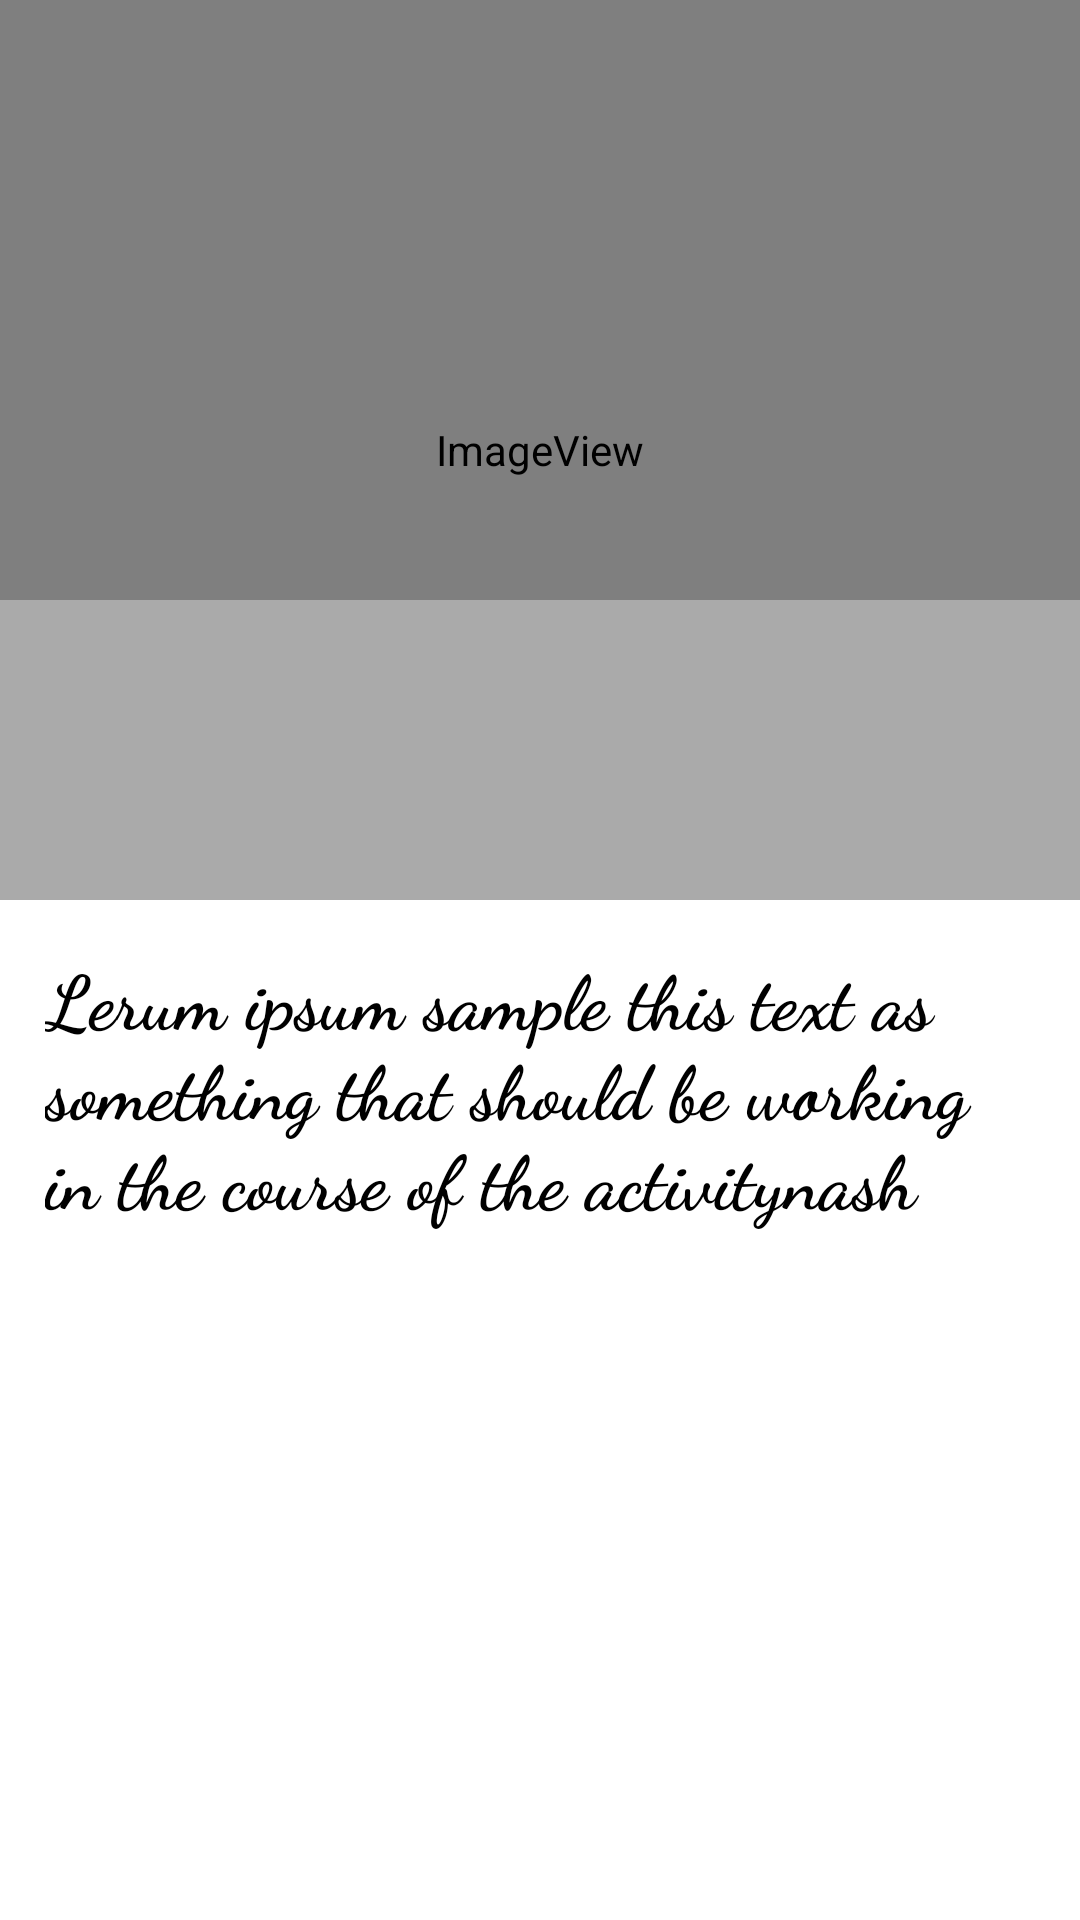

The Android layout XML behind this screen, and the referenced resources:
<!-- AndroidManifest.xml: application theme Theme.MockRoutiq -->
<!-- res/layout/fragment_route_details.xml -->
<?xml version="1.0" encoding="utf-8"?>
<androidx.coordinatorlayout.widget.CoordinatorLayout xmlns:android="http://schemas.android.com/apk/res/android"
    xmlns:app="http://schemas.android.com/apk/res-auto"
    xmlns:tools="http://schemas.android.com/tools"
    android:layout_width="match_parent"
    android:layout_height="match_parent"
    android:fitsSystemWindows="true">
    <com.google.android.material.appbar.AppBarLayout
        android:id="@+id/appBarLayout"
        android:layout_width="match_parent"
        android:layout_height="300dp"
        android:fitsSystemWindows="true"
        android:theme="@style/ThemeOverlay.MaterialComponents.Dark">
        <com.google.android.material.appbar.CollapsingToolbarLayout
            android:id="@+id/collapsingToolbar"
            android:layout_width="match_parent"
            android:layout_height="match_parent"
            android:fitsSystemWindows="true"
            app:contentScrim="@color/purple_200"
            app:expandedTitleMarginBottom="25dp"
            app:expandedTitleMarginStart="15dp"
            app:layout_scrollFlags="scroll|exitUntilCollapsed|snap">

            <ImageView
                android:layout_width="match_parent"
                android:layout_height="match_parent"
                android:contentDescription="@string/app_name"
                android:scaleType="centerCrop"
                app:layout_collapseMode="parallax"
                app:srcCompat="@android:drawable/sym_def_app_icon" />
            <View
                android:layout_width="match_parent"
                android:layout_height="100dp"
                android:layout_gravity="bottom"
                android:background="@android:color/darker_gray"/>
            <Toolbar
                android:id="@+id/toolBarLayout"
                android:layout_width="match_parent"
                android:layout_height="?actionBarSize"
                android:contentInsetStart="0dp"
                android:contentInsetStartWithNavigation="0dp"
                app:layout_collapseMode="pin"
                android:popupTheme="@style/ThemeOverlay.MaterialComponents.Light"/>
        </com.google.android.material.appbar.CollapsingToolbarLayout>
    </com.google.android.material.appbar.AppBarLayout>

    <androidx.core.widget.NestedScrollView
        android:layout_width="match_parent"
        android:layout_height="match_parent"
        android:overScrollMode="never"
        app:layout_behavior="com.google.android.material.appbar.AppBarLayout$ScrollingViewBehavior">

        <LinearLayout
            android:layout_width="match_parent"
            android:layout_height="wrap_content"
            android:orientation="vertical"
            android:padding="15dp">

            <TextView
                android:layout_width="match_parent"
                android:layout_height="wrap_content"
                android:layout_marginTop="0dp"
                android:fontFamily="cursive"
                android:text="Lerum ipsum sample this text as something that should be working in the course of the activitynash"
                android:textColor="@color/black"
                android:textSize="25sp"
                android:textStyle="bold" />
        </LinearLayout>
    </androidx.core.widget.NestedScrollView>
</androidx.coordinatorlayout.widget.CoordinatorLayout>
<!-- resources referenced by this layout -->
<resources>
  <color name="black">#FF000000</color>
  <color name="purple_200">#FFBB86FC</color>
  <string name="app_name">MockRoutiq</string>
  <style name="Theme.MockRoutiq" parent="Theme.MaterialComponents.Light.DarkActionBar">
          
          <item name="colorPrimary">@color/teal</item>
          <item name="colorPrimaryVariant">@color/teal_700</item>
          <item name="colorOnPrimary">@color/white</item>
          
          <item name="colorSecondary">@color/teal_200</item>
          <item name="colorSecondaryVariant">@color/teal_700</item>
          <item name="colorOnSecondary">@color/white</item>
          
          <item name="android:statusBarColor" tools:targetApi="l">?attr/colorPrimaryVariant</item>
          
      </style>
  <color name="teal">#FF5bc7ce</color>
  <color name="teal_700">#FF018786</color>
  <color name="white">#FFFFFFFF</color>
  <color name="teal_200">#FF03DAC5</color>
</resources>
